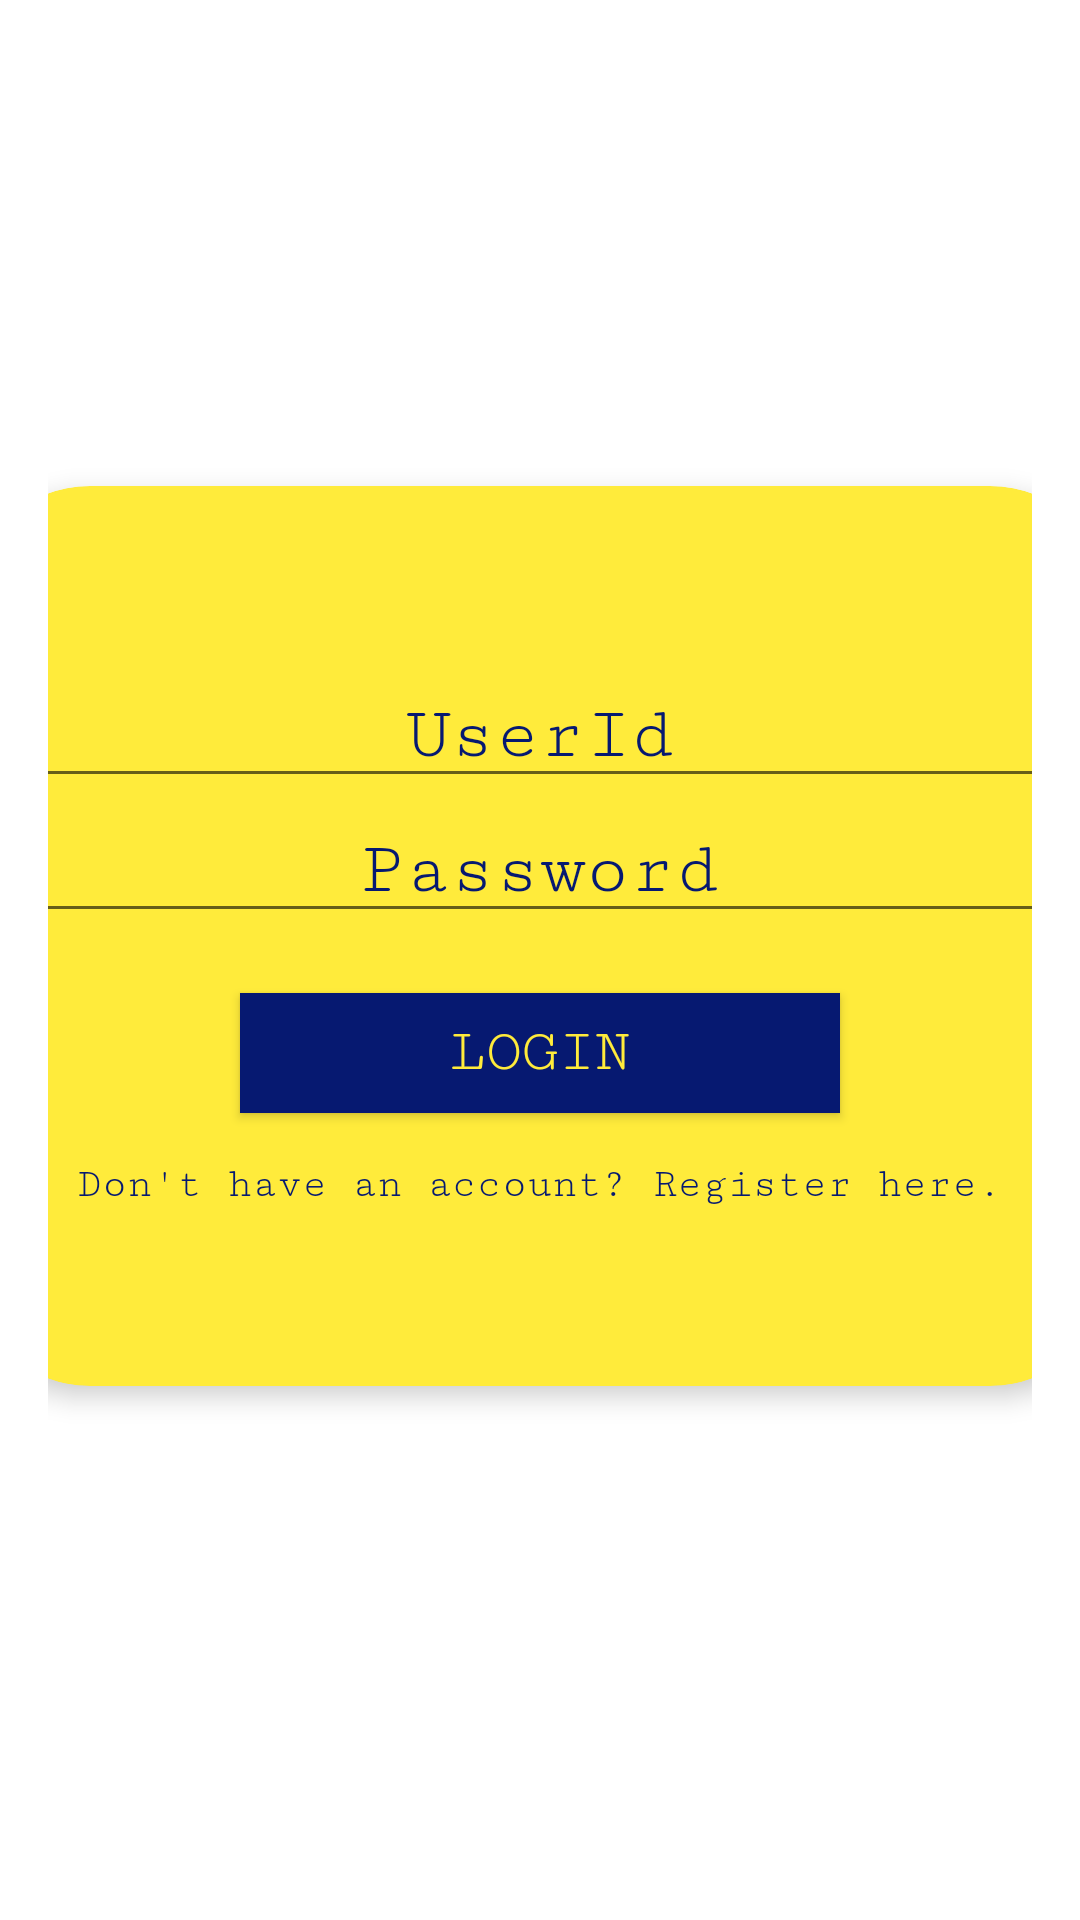

This screen was rendered from an Android layout file. Write that file and the resources it references.
<!-- AndroidManifest.xml: application theme AppTheme -->
<!-- res/layout/activity_login.xml -->
<?xml version="1.0" encoding="utf-8"?>
<LinearLayout xmlns:android="http://schemas.android.com/apk/res/android"
    xmlns:app="http://schemas.android.com/apk/res-auto"
    android:layout_width="match_parent"
    android:layout_height="match_parent"
    android:orientation="vertical"
    android:background="@color/white"
    android:gravity="center"
    android:padding="16dp">
    <androidx.cardview.widget.CardView
        android:layout_width="380dp"
        android:layout_height="300dp"
        android:layout_marginBottom="16dp"
        android:layout_gravity="center"
        app:cardBackgroundColor="@color/yello"
        app:cardElevation="5dp"
        app:cardCornerRadius="40dp">

        <LinearLayout
            android:layout_width="match_parent"
            android:layout_height="wrap_content"
            android:orientation="vertical"
            android:layout_gravity="center"
            android:padding="16dp">

            <EditText
                android:id="@+id/emailInput"
                android:layout_width="match_parent"
                android:layout_height="wrap_content"
                android:fontFamily="serif-monospace"
                android:textSize="25sp"
                android:textColor="@color/back"
                android:gravity="center_horizontal"
                android:textColorHint="@color/back"
                android:hint="UserId" />

            <EditText
                android:id="@+id/passwordInput"
                android:layout_width="match_parent"
                android:layout_height="wrap_content"
                android:hint="Password"
                android:textSize="25sp"
                android:gravity="center_horizontal"
                android:fontFamily="serif-monospace"
                android:textColor="@color/back"
                android:textColorHint="@color/back"
                android:inputType="textPassword" />

            <androidx.appcompat.widget.AppCompatButton
                android:id="@+id/loginButton"
                android:layout_width="200dp"
                android:layout_height="40dp"
                android:layout_marginTop="20dp"
                android:layout_gravity="center_horizontal"
                android:textColor="@color/yello"
                android:fontFamily="serif-monospace"
                android:textSize="20sp"
                android:background="@color/back"
                android:text="Login" />



    <TextView
        android:id="@+id/registerTextView"
        android:layout_width="wrap_content"
        android:layout_height="wrap_content"
        android:text="Don't have an account? Register here."
        android:layout_gravity="center"
        android:textColor="@color/back"
        android:paddingTop="16dp"
        android:fontFamily="serif-monospace"
        android:clickable="true" />

        </LinearLayout>

    </androidx.cardview.widget.CardView>

</LinearLayout>
<!-- resources referenced by this layout -->
<resources>
  <color name="back">#061971</color>
  <color name="white">#FFFFFFFF</color>
  <color name="yello">#FFEB3B</color>
  <style name="AppTheme" parent="Theme.MaterialComponents.DayNight.DarkActionBar"> 
          <item name="colorPrimary">@color/colorPrimary</item> 
          <item name="colorPrimaryDark">@color/my_status_bar_color</item> 
          <item name="colorAccent">@color/colorAccent</item> 
  
          
          <item name="android:statusBarColor">@color/my_status_bar_color</item> 
          <item name="android:navigationBarColor">@color/colorPrimary</item> 
  
          
      </style>
  <color name="colorPrimary">#061971</color>
  <color name="my_status_bar_color">#061971</color>
  <color name="colorAccent">#061971</color>
</resources>
